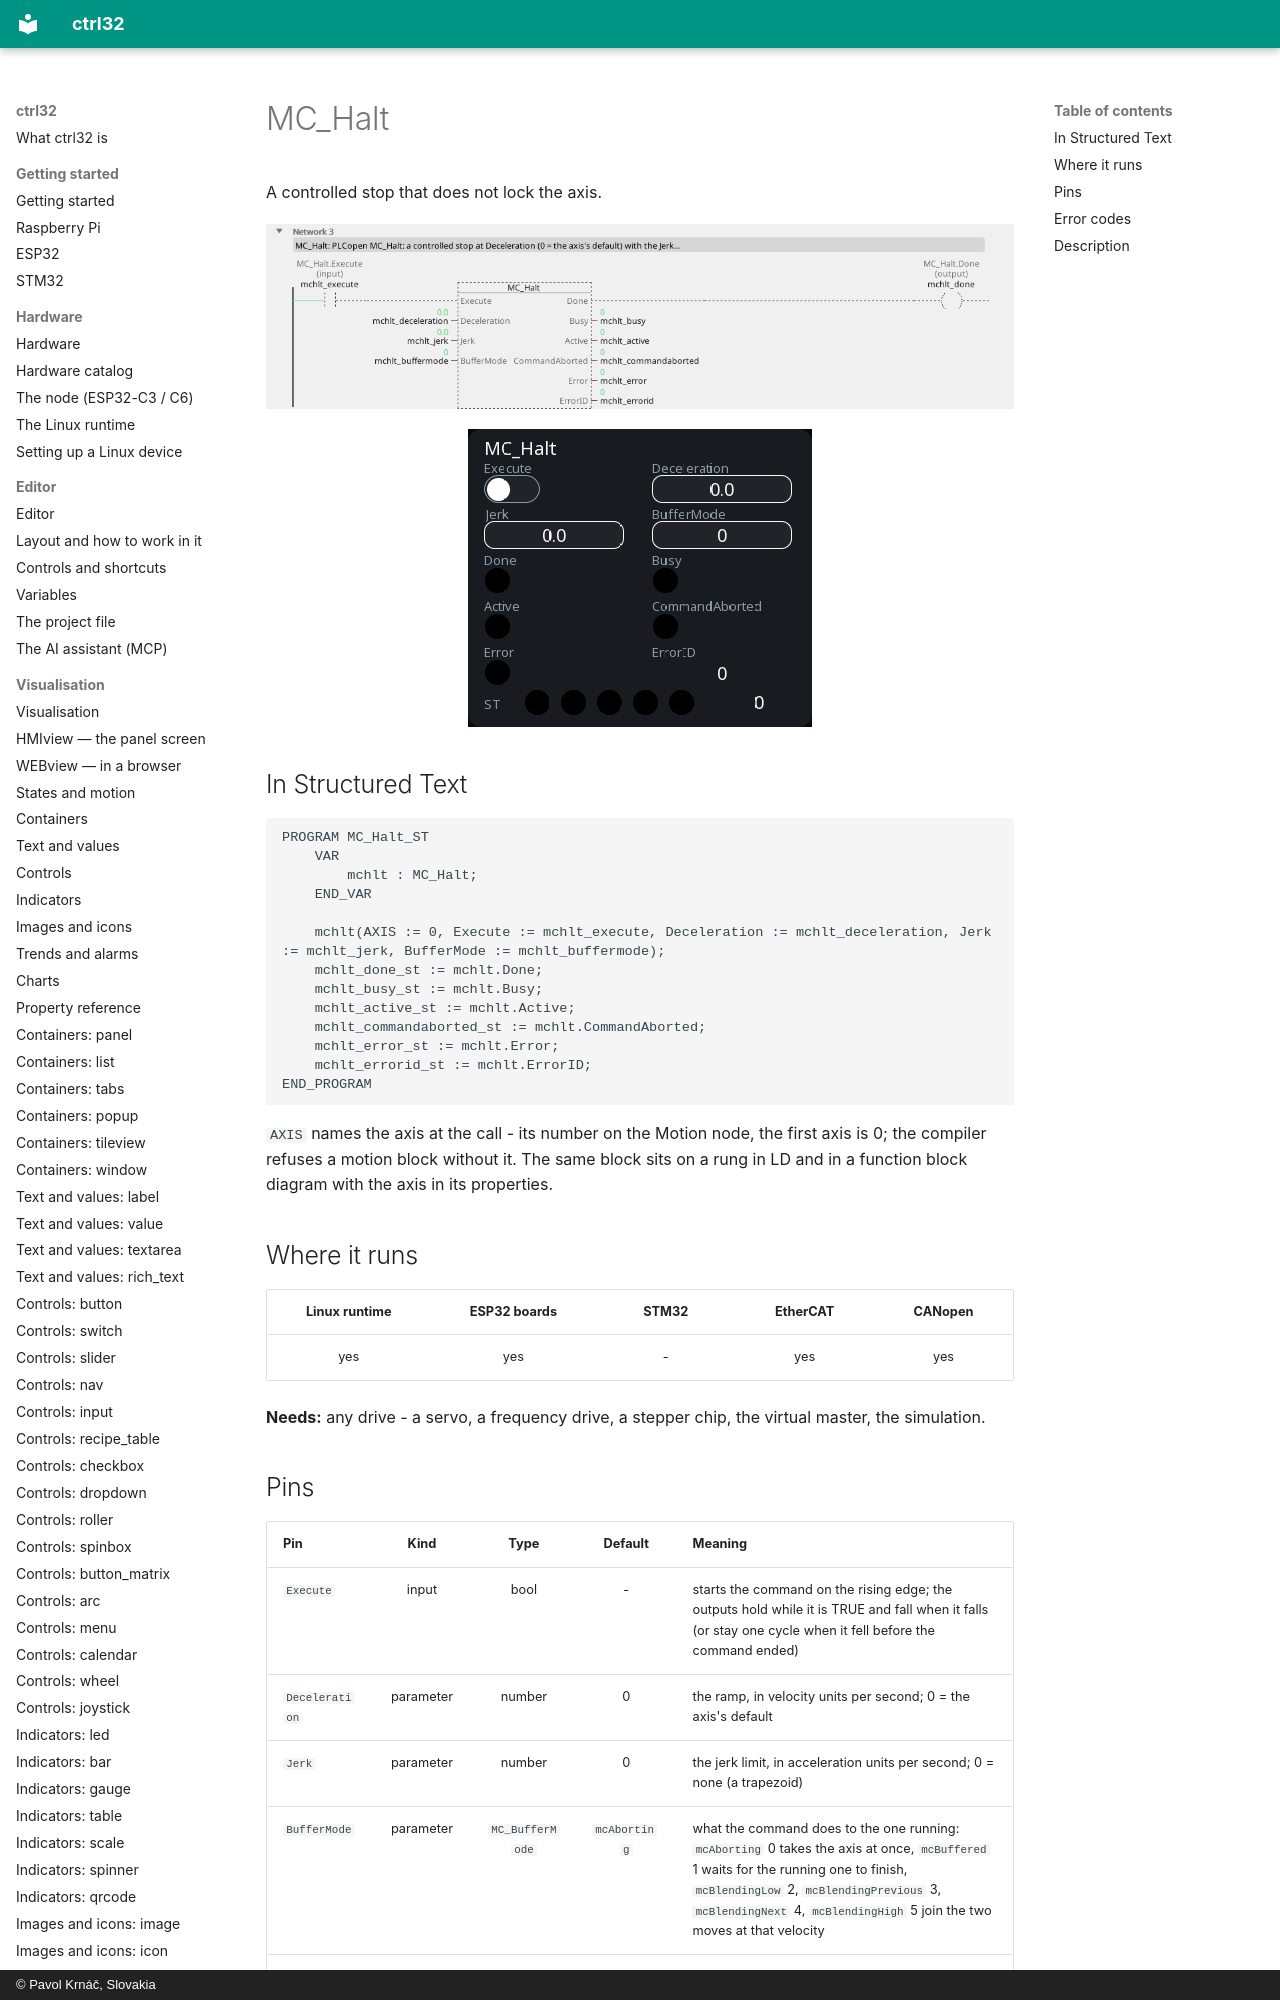

repository: ctrl32/docs · page: mc-halt/index.html · generator: mkdocs · copyright: © Pavol Krnáč, Slovakia

---
image: img/blk-mchlt-ld.webp
image_alt: "MC_Halt on a rung of a ladder program"
---

# MC_Halt

A controlled stop that does not lock the axis.

![MC_Halt on a rung](img/blk-mchlt-ld.webp){: .sb-center}

![MC_Halt on a WEBview screen](img/blk-mchlt-web.webp){: .sb-center}
